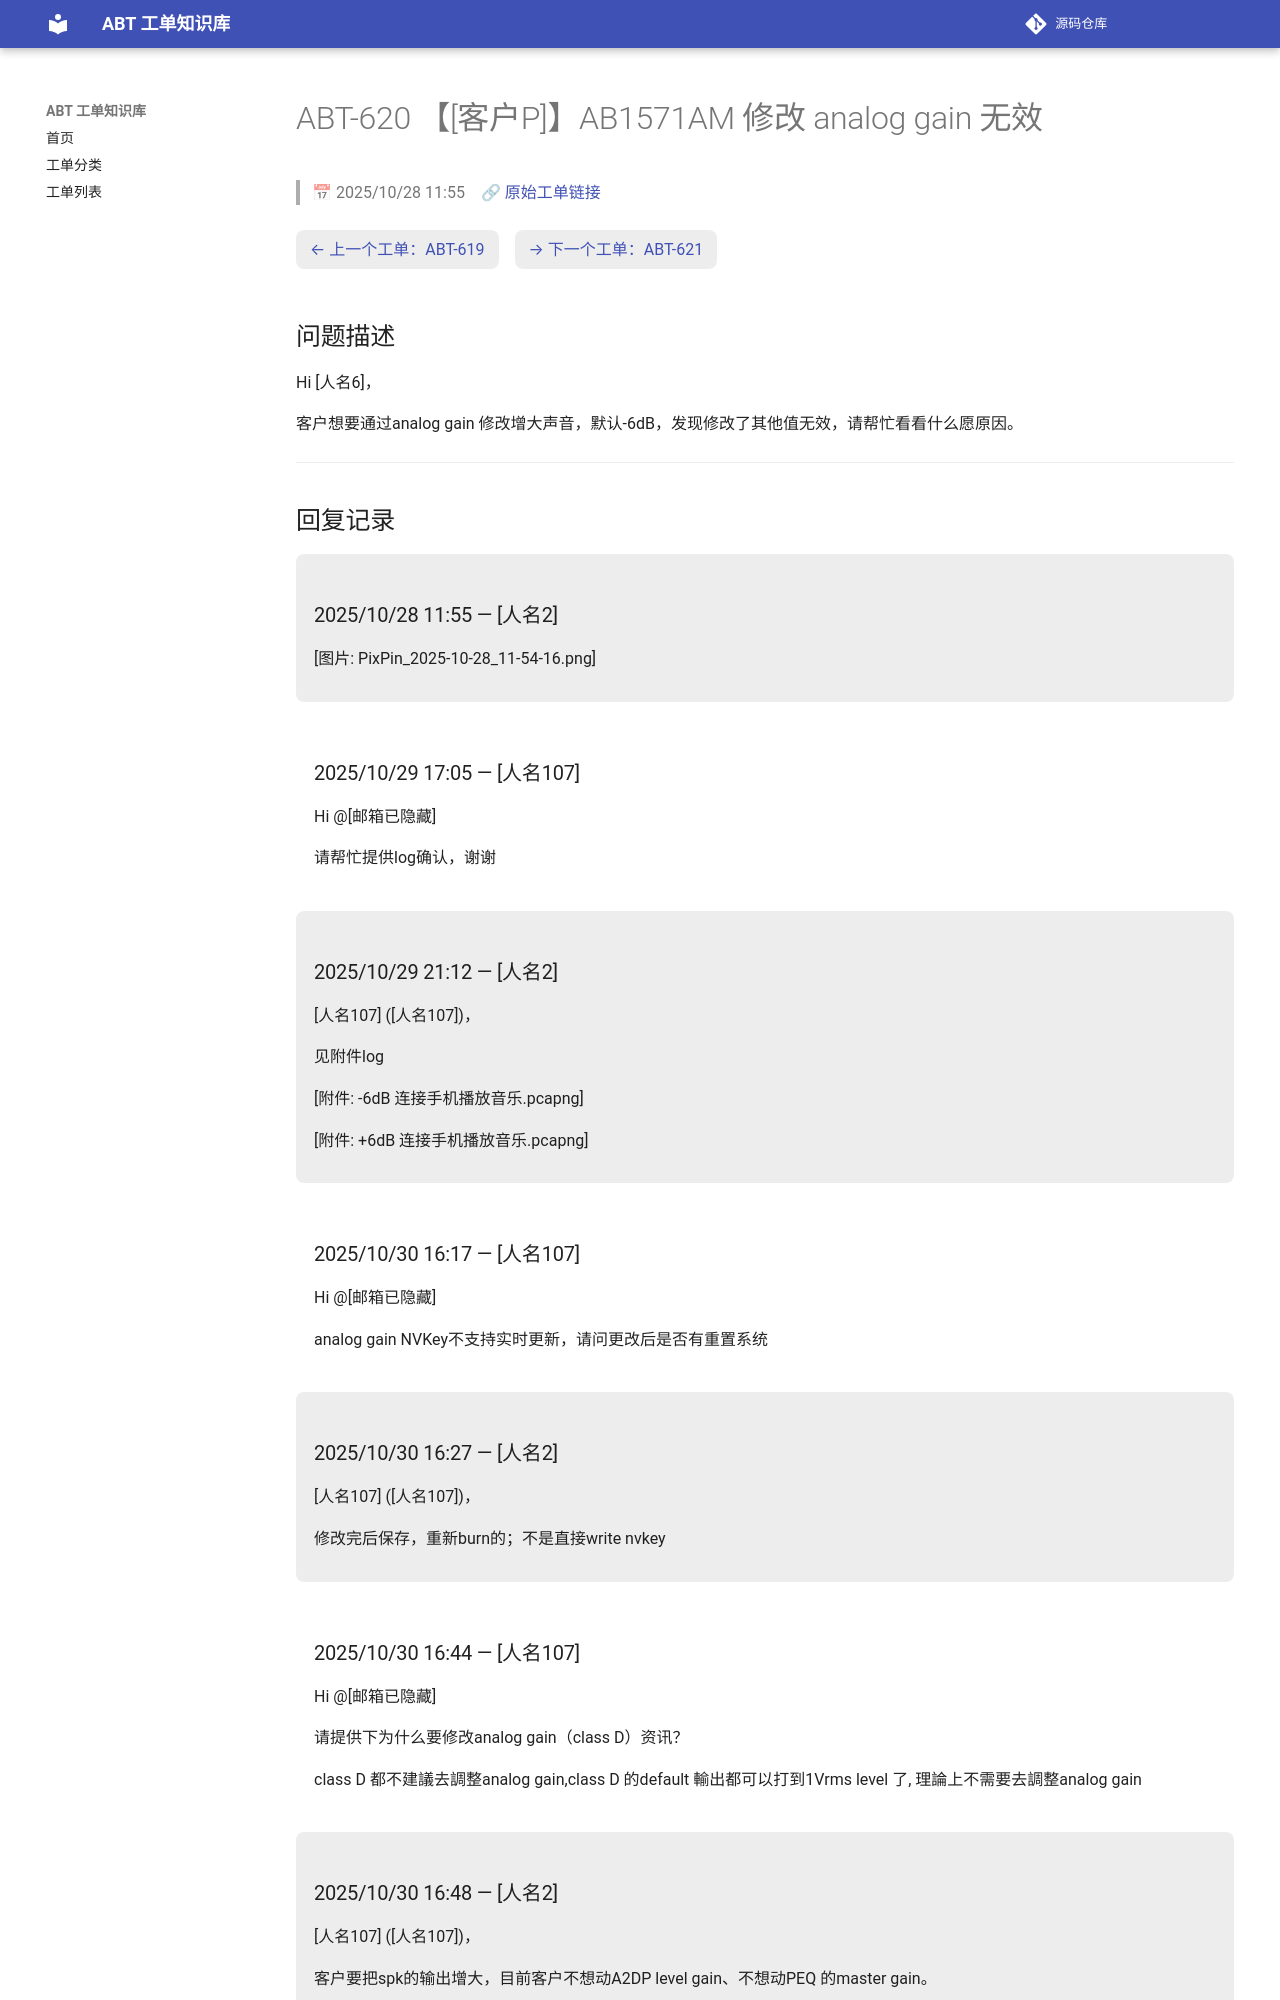

repository: luckycee/airoha-kb · page: tickets/ABT-620/index.html · generator: mkdocs

---
id: ABT-620
title: "【[客户P]】AB1571AM 修改 analog gain 无效"
date: 2025/10/28 11:55
status: Closed
source: https://eservice.airoha.com.tw/servicedesk/customer/portal/1038/MIUIX1565-620
---

# ABT-620 【[客户P]】AB1571AM 修改 analog gain 无效

> 📅 2025/10/28 11:55　🔗 [原始工单链接](https://eservice.airoha.com.tw/servicedesk/customer/portal/1038/MIUIX1565-620)

<div class="ticket-nav" markdown="1">

[← 上一个工单：ABT-619](ABT-619.md)　[→ 下一个工单：ABT-621](ABT-621.md)

</div>

## 问题描述

Hi [人名6]，

客户想要通过analog gain 修改增大声音，默认-6dB，发现修改了其他值无效，请帮忙看看什么愿原因。

---

## 回复记录

<div class="reply odd" markdown="1">

### 2025/10/28 11:55 — [人名2]

[图片: PixPin_2025-10-28_11-54-16.png]

</div>

<div class="reply even" markdown="1">

### 2025/10/29 17:05 — [人名107]

Hi @[邮箱已隐藏] 

请帮忙提供log确认，谢谢

</div>

<div class="reply odd" markdown="1">

### 2025/10/29 21:12 — [人名2]

[人名107] ([人名107])，



见附件log

[附件: -6dB 连接手机播放音乐.pcapng]

[附件: +6dB 连接手机播放音乐.pcapng]

</div>

<div class="reply even" markdown="1">

### 2025/10/30 16:17 — [人名107]

Hi @[邮箱已隐藏] 

analog gain NVKey不支持实时更新，请问更改后是否有重置系统

</div>

<div class="reply odd" markdown="1">

### 2025/10/30 16:27 — [人名2]

[人名107] ([人名107])，



修改完后保存，重新burn的；不是直接write nvkey

</div>

<div class="reply even" markdown="1">

### 2025/10/30 16:44 — [人名107]

Hi @[邮箱已隐藏] 

请提供下为什么要修改analog gain（class D）资讯？

class D 都不建議去調整analog gain,class D 的default 輸出都可以打到1Vrms level 了, 理論上不需要去調整analog gain

</div>

<div class="reply odd" markdown="1">
